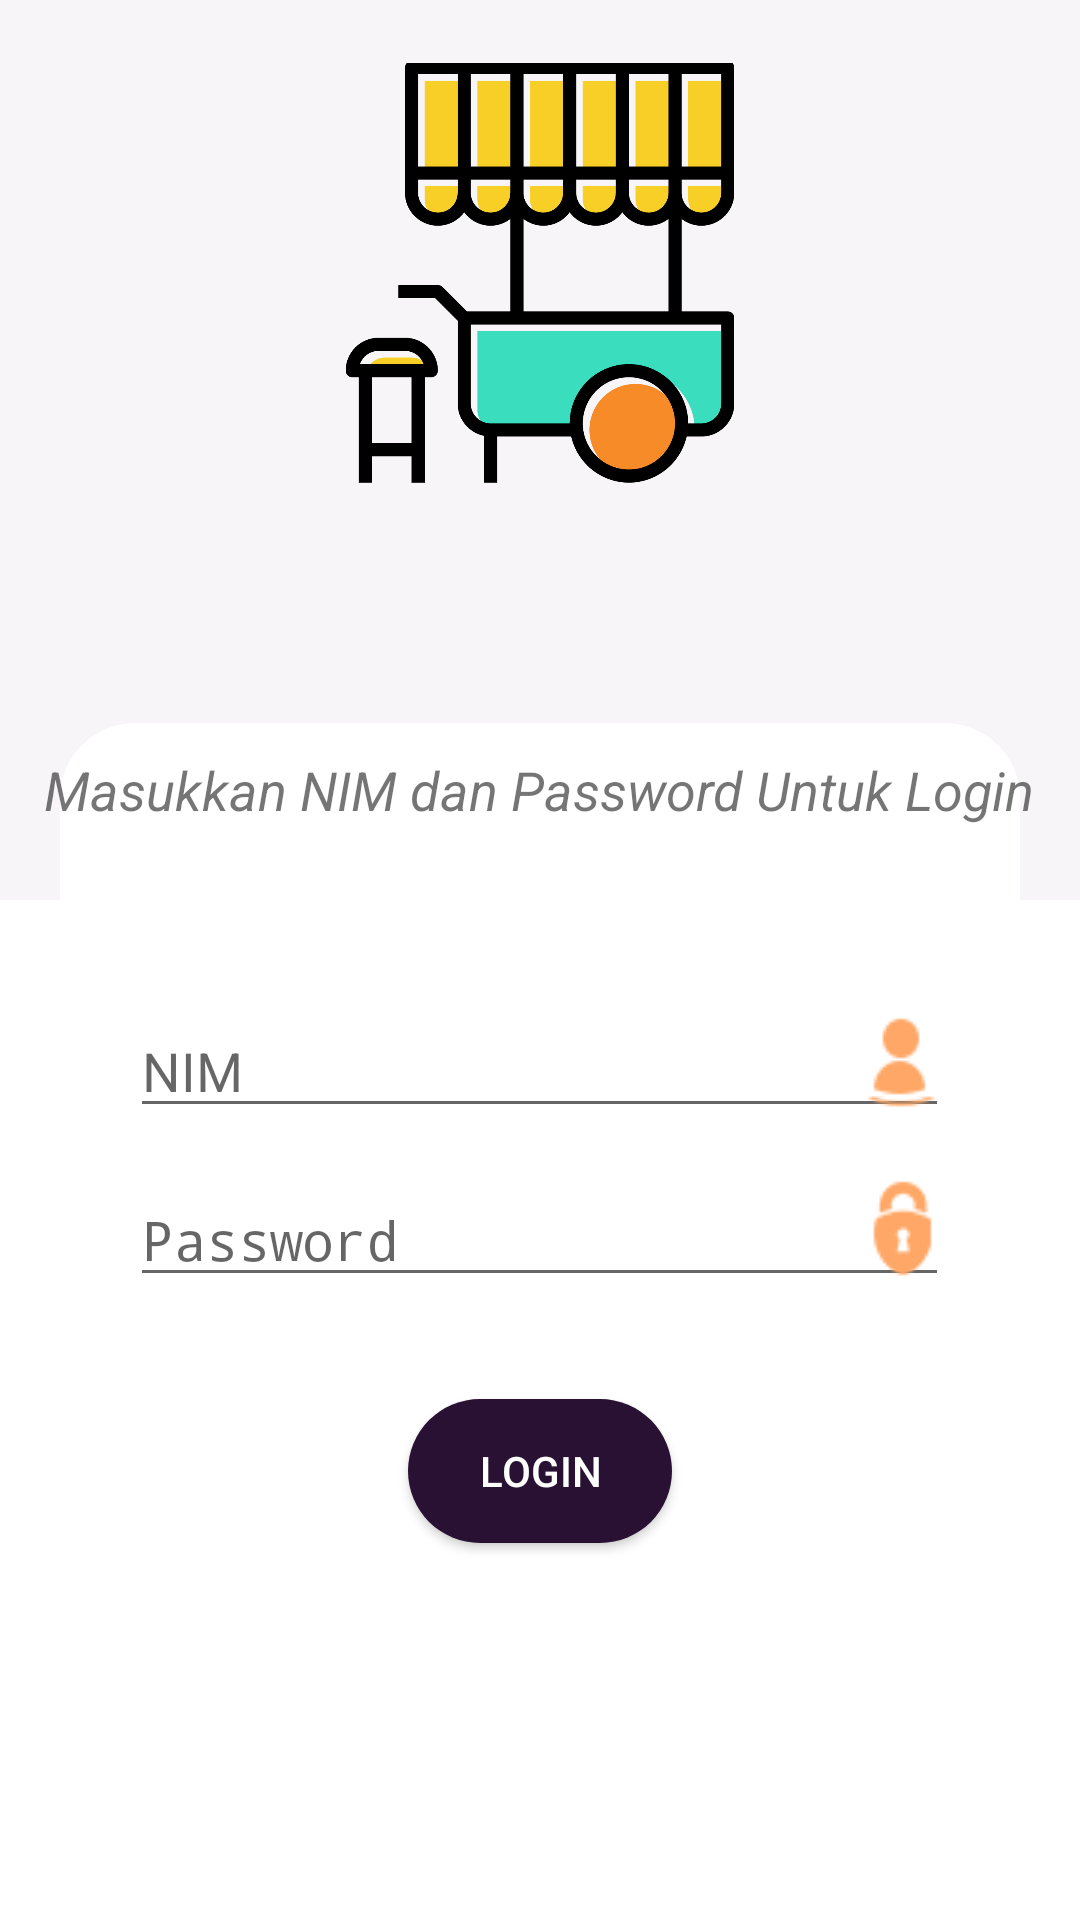

Produce the Android XML layout that renders to this screen, including the resource entries it uses.
<!-- AndroidManifest.xml: application theme AppTheme -->
<!-- res/layout/content_login.xml -->
<?xml version="1.0" encoding="utf-8"?>
<RelativeLayout
    xmlns:android="http://schemas.android.com/apk/res/android"
    xmlns:app="http://schemas.android.com/apk/res-auto"
    xmlns:tools="http://schemas.android.com/tools"
    android:layout_width="match_parent"
    android:layout_height="match_parent"
    android:background="@color/colorWhite"
    app:layout_behavior="@string/appbar_scrolling_view_behavior"
    tools:context=".LoginActivity">

    <ImageView
        android:id="@+id/imageView4"
        android:layout_width="match_parent"
        android:layout_height="300dp"
        android:layout_alignParentLeft="true"
        android:layout_alignParentStart="true"
        android:layout_alignParentTop="true"
        android:scaleType="fitXY"
        android:background="@color/colorBlack"/>

    <ImageView
        android:id="@+id/imageView3"
        android:layout_width="140dp"
        android:layout_height="140dp"
        android:src="@drawable/mock2_2"
        android:layout_marginTop="21dp"
        android:layout_alignParentTop="true"
        android:layout_centerHorizontal="true" />


    <ImageView
        android:id="@+id/imageView6"
        android:layout_width="match_parent"
        android:layout_height="150dp"
        android:layout_below="@+id/imageView3"
        android:layout_centerHorizontal="true"
        android:layout_marginTop="80dp"
        android:paddingLeft="20dp"
        android:paddingRight="20dp"
        android:src="@drawable/kotak_transparan"/>

    <TextView
        android:id="@+id/textView"
        android:layout_width="wrap_content"
        android:layout_height="wrap_content"
        android:layout_alignTop="@+id/imageView6"
        android:layout_centerHorizontal="true"
        android:layout_marginTop="10dp"
        android:text="@string/mock2_1"
        android:textAlignment="center"
        android:textSize="18sp"
        android:textStyle="italic" />

    <EditText
        android:id="@+id/etNim"
        android:layout_width="wrap_content"
        android:layout_height="wrap_content"
        android:layout_alignBottom="@+id/imageView6"
        android:layout_centerHorizontal="true"
        android:layout_marginBottom="15dp"
        android:ems="13"
        android:hint="NIM"
        android:inputType="textPersonName" />

    <EditText
        android:id="@+id/etPassword"
        android:layout_width="wrap_content"
        android:layout_height="wrap_content"
        android:hint="Password"
        android:ems="13"
        android:inputType="textPassword"
        android:layout_below="@+id/imageView6"
        android:layout_alignLeft="@+id/etNim"
        android:layout_alignStart="@+id/etNim" />

    <Button
        android:id="@+id/btnLogin"
        android:layout_width="wrap_content"
        android:layout_height="wrap_content"
        android:layout_below="@+id/etPassword"
        android:layout_centerHorizontal="true"
        android:layout_marginTop="34dp"
        android:background="@drawable/kotak_ungu"
        android:text="LOGIN"
        android:textColor="@color/colorWhite" />

    <ImageView
        android:id="@+id/imageView"
        android:layout_width="wrap_content"
        android:layout_height="wrap_content"
        android:layout_alignEnd="@+id/etNim"
        android:layout_alignRight="@+id/etNim"
        android:layout_alignTop="@+id/etNim"
        android:src="@drawable/mock2_3" />

    <ImageView
        android:id="@+id/imageView2"
        android:layout_width="wrap_content"
        android:layout_height="wrap_content"
        android:layout_alignEnd="@+id/etPassword"
        android:layout_alignRight="@+id/etPassword"
        android:layout_below="@+id/imageView6"
        android:src="@drawable/mock2_4" />


</RelativeLayout>
<!-- resources referenced by this layout -->
<resources>
  <color name="colorBlack">#f7f5f8</color>
  <color name="colorWhite">#ffffff</color>
  <!-- drawable kotak_transparan (drawable) -->
  <?xml version="1.0" encoding="utf-8"?>
  <selector xmlns:android="http://schemas.android.com/apk/res/android">
  <item>
      <shape>
          <solid
              android:color="#ffffff"/>
          <corners
              android:radius="25dp"/>
      </shape>
  </item>
  </selector>
  <!-- drawable kotak_ungu (drawable) -->
  <?xml version="1.0" encoding="utf-8"?>
  <selector xmlns:android="http://schemas.android.com/apk/res/android">
      <item>
          <shape>
              <solid
                  android:color="#281133"/>
              <corners
                  android:radius="30dp"/>
          </shape>
      </item>
  </selector>
  <!-- drawable mock2_2: png bitmap (drawable, 58834 bytes) -->
  <!-- drawable mock2_3: png bitmap (drawable, 3329 bytes) -->
  <!-- drawable mock2_4: png bitmap (drawable, 3432 bytes) -->
  <string name="mock2_1">Masukkan NIM dan Password Untuk Login</string>
  <style name="AppTheme" parent="Theme.AppCompat.Light.DarkActionBar">
          
          <item name="colorPrimary">#ff441B65</item>
          <item name="colorPrimaryDark">#ff441B65</item>
          <item name="colorAccent">#ff441B65</item>
      </style>
</resources>
